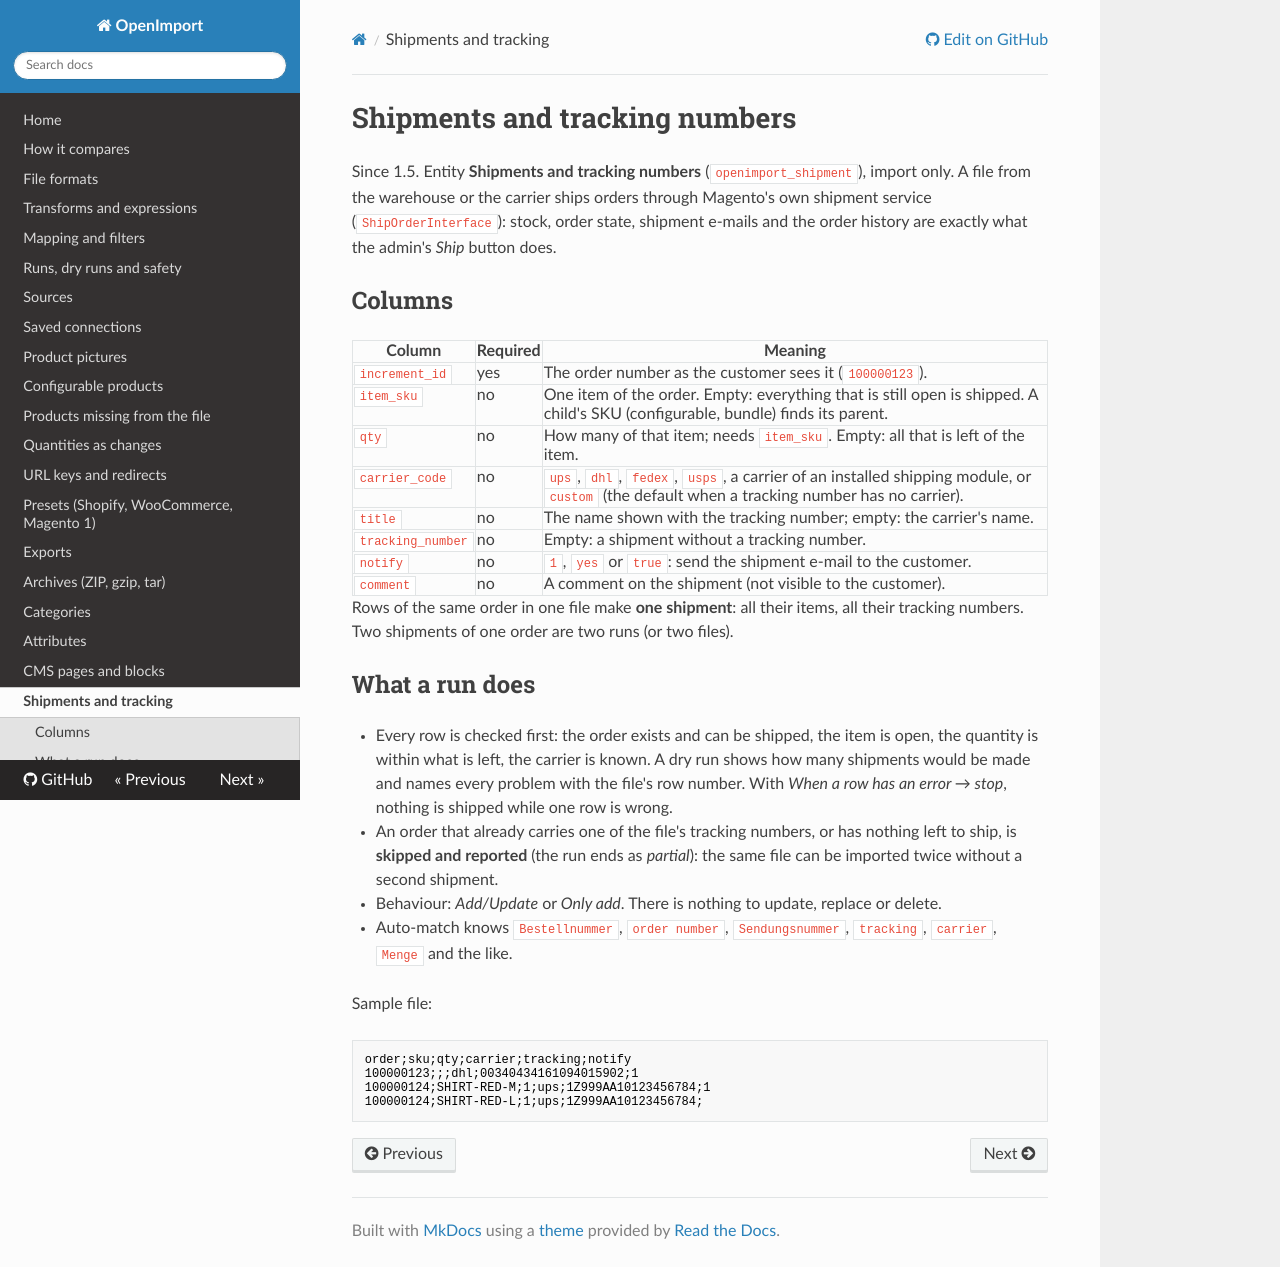

repository: iranimij/openimport · page: shipments/index.html · generator: mkdocs

# Shipments and tracking numbers

Since 1.5. Entity **Shipments and tracking numbers** (`openimport_shipment`), import only. A file from the
warehouse or the carrier ships orders through Magento's own shipment service (`ShipOrderInterface`): stock, order
state, shipment e-mails and the order history are exactly what the admin's *Ship* button does.

## Columns

| Column | Required | Meaning |
|---|---|---|
| `increment_id` | yes | The order number as the customer sees it (`100000123`). |
| `item_sku` | no | One item of the order. Empty: everything that is still open is shipped. A child's SKU (configurable, bundle) finds its parent. |
| `qty` | no | How many of that item; needs `item_sku`. Empty: all that is left of the item. |
| `carrier_code` | no | `ups`, `dhl`, `fedex`, `usps`, a carrier of an installed shipping module, or `custom` (the default when a tracking number has no carrier). |
| `title` | no | The name shown with the tracking number; empty: the carrier's name. |
| `tracking_number` | no | Empty: a shipment without a tracking number. |
| `notify` | no | `1`, `yes` or `true`: send the shipment e-mail to the customer. |
| `comment` | no | A comment on the shipment (not visible to the customer). |

Rows of the same order in one file make **one shipment**: all their items, all their tracking numbers. Two
shipments of one order are two runs (or two files).

## What a run does

- Every row is checked first: the order exists and can be shipped, the item is open, the quantity is within what is
  left, the carrier is known. A dry run shows how many shipments would be made and names every problem with the
  file's row number. With *When a row has an error → stop*, nothing is shipped while one row is wrong.
- An order that already carries one of the file's tracking numbers, or has nothing left to ship, is **skipped and
  reported** (the run ends as *partial*): the same file can be imported twice without a second shipment.
- Behaviour: *Add/Update* or *Only add*. There is nothing to update, replace or delete.
- Auto-match knows `Bestellnummer`, `order number`, `Sendungsnummer`, `tracking`, `carrier`, `Menge` and the like.

Sample file:

```csv
order;sku;qty;carrier;tracking;notify
100000123;;;dhl;00340434161094015902;1
100000124;SHIRT-RED-M;1;ups;1Z999AA10123456784;1
100000124;SHIRT-RED-L;1;ups;1Z999AA10123456784;
```
